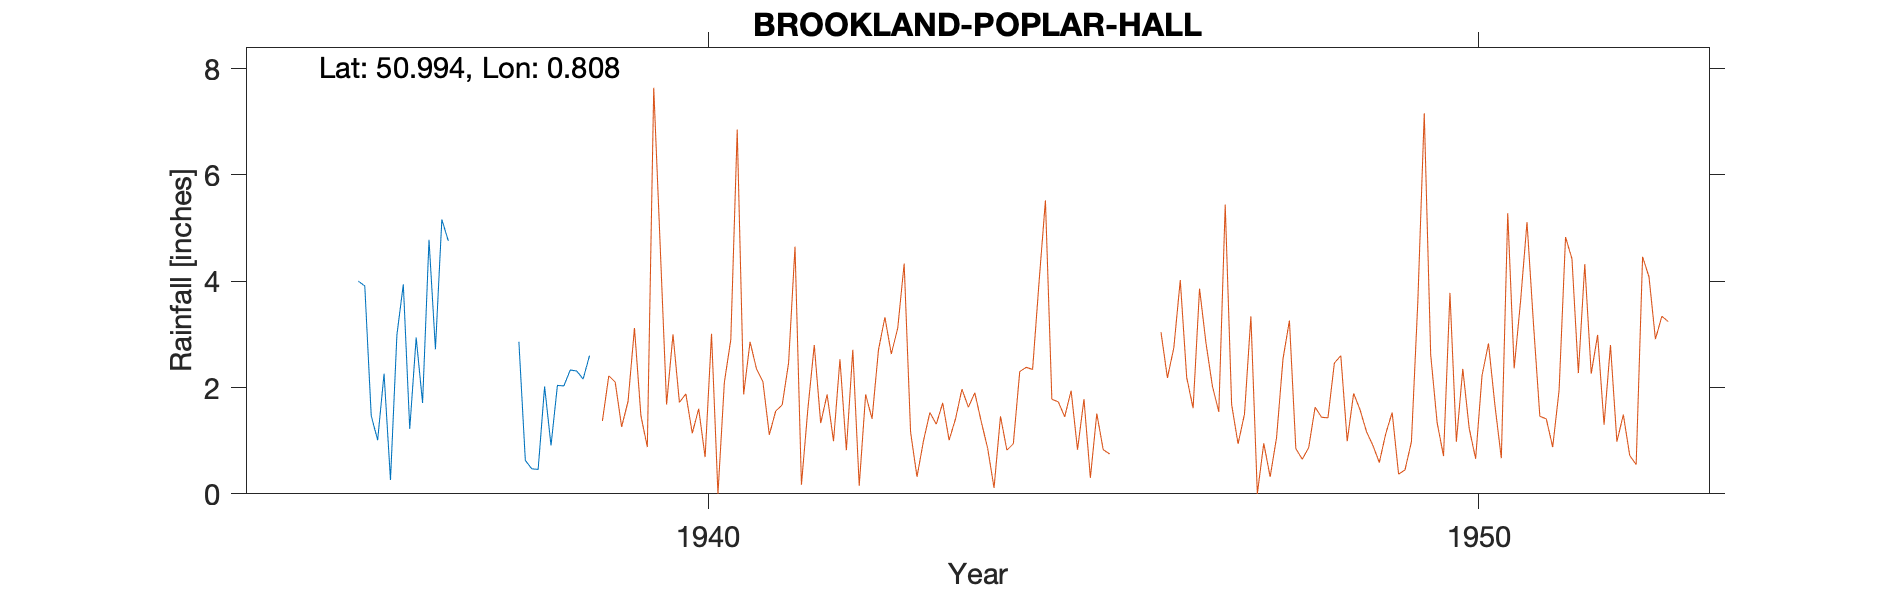

Source data for this figure (header and first rows):
BROOKLAND-POPLAR-HALL (DEAN COURT), , , , , , , , , , 
Grid ref, TQ9712925349, Long, 0.8077, Lat, 50.99, Elevation, 12, ft, , 
Station no, 250/1, , , , , , , , , 
, 1931, 1932, 1933, 1934, 1935, 1936, 1937, 1938, 1939, 1940
January, , , , , , 3.91, 5.16, 2.86, , 
February, , , , , , 1.47, 4.76, 0.63, , 
March, , , , , , 1.01, , 0.47, , 
April, , , , , , 2.26, , 0.46, , 
May, , , , , , 0.26, , 2.02, , 
June, , , , , , 2.99, , 0.91, , 
July, , , , , , 3.94, , 2.04, , 
August, , , , , , 1.22, , 2.03, , 
September, , , , , , 2.94, , 2.33, , 
October, , , , , , 1.71, , 2.31, , 
November, , , , , , 4.78, , 2.16, , 
December, , , , , 4, 2.72, , 2.6, , 
Total, , , , , , 29.21, , 20.82, , 
1935 Nov estimated, , , , , , , , , , 
Gauge moved to Poplar Hall Jan 1939, , , , , , , , , , 
